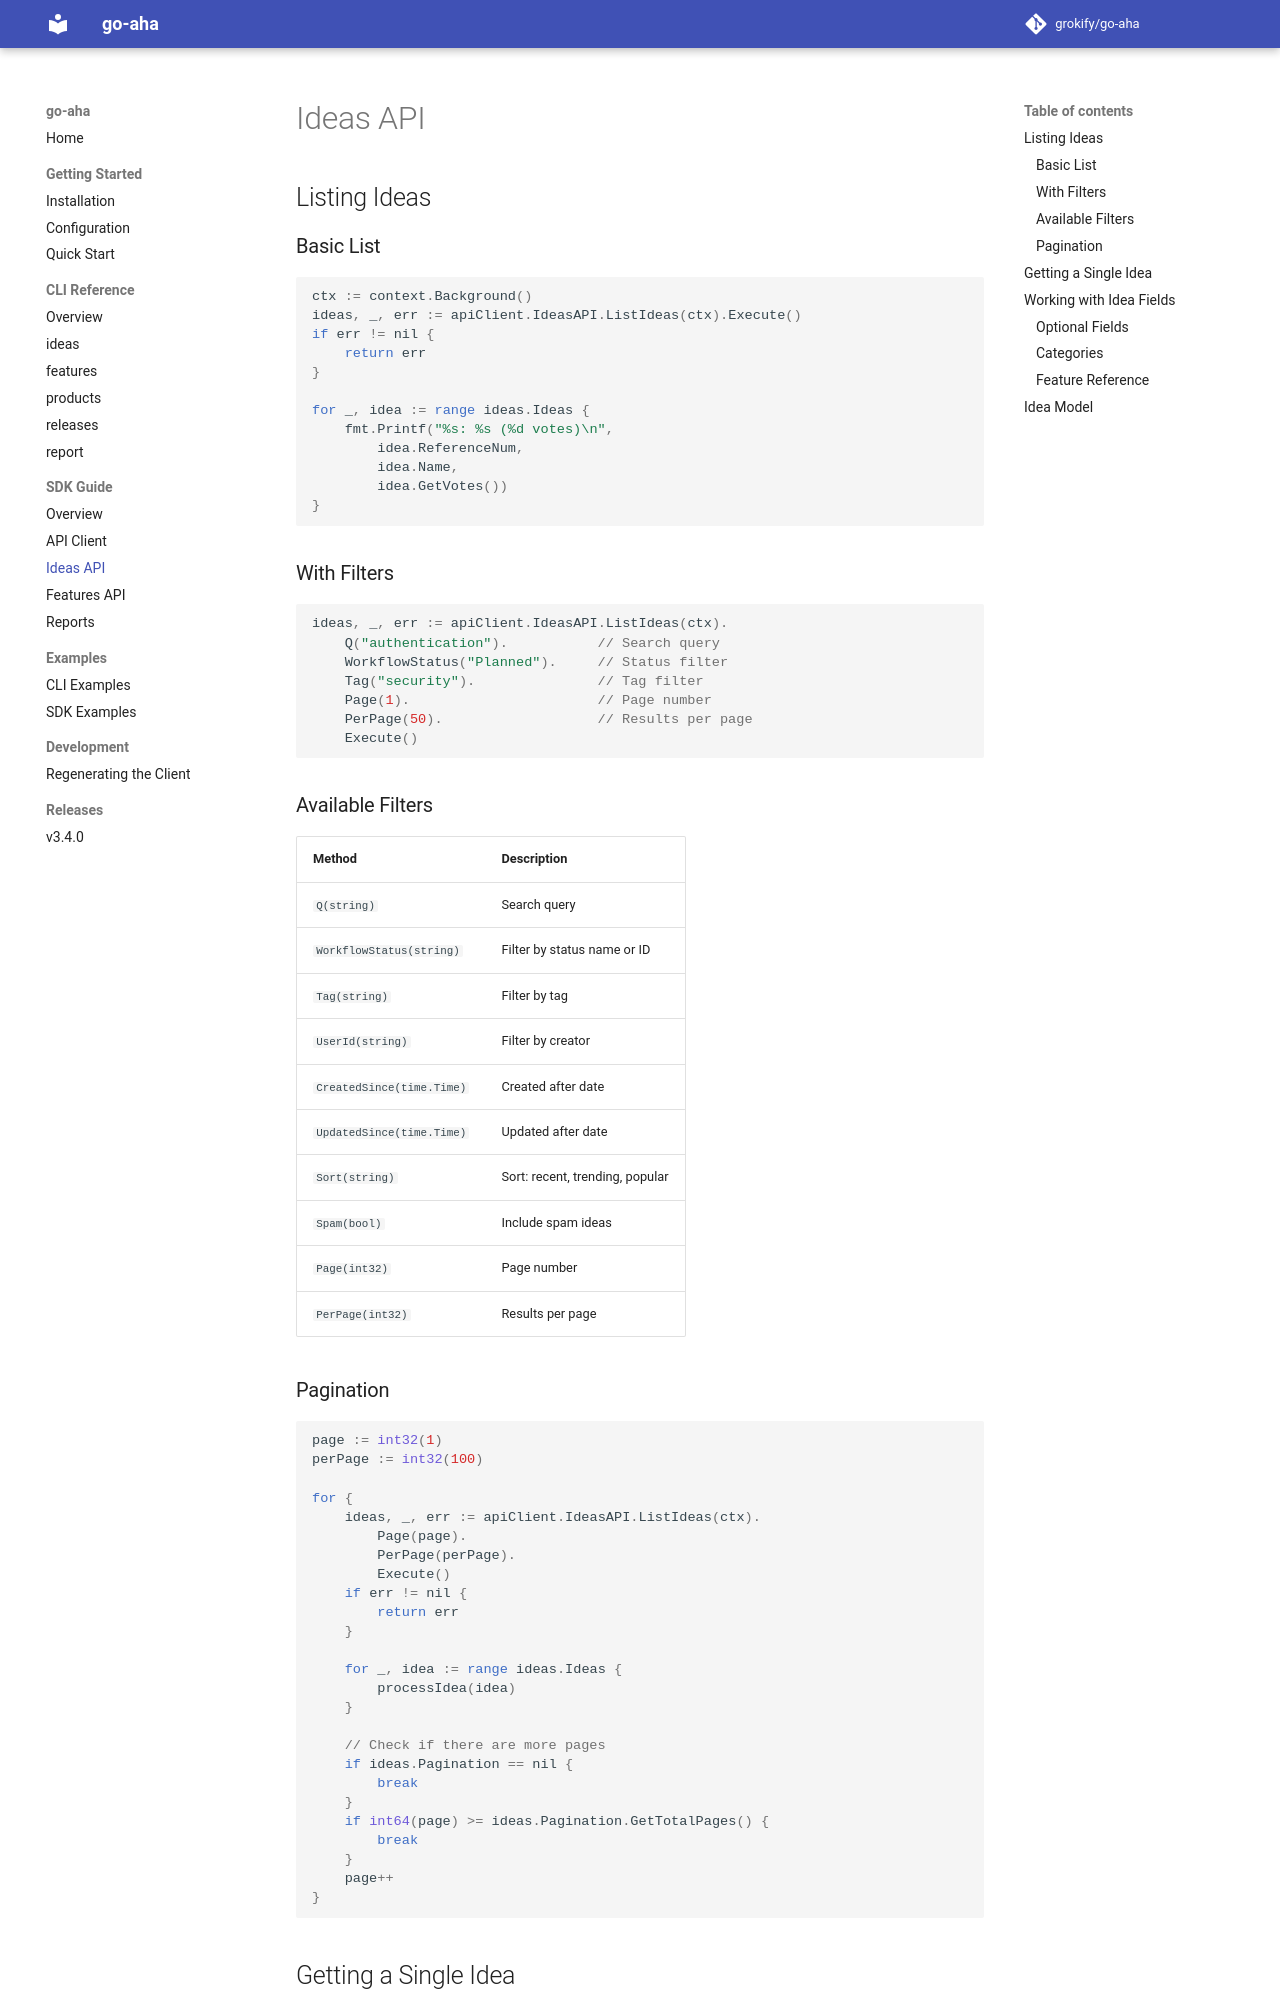

repository: grokify/go-aha · page: sdk/ideas/index.html · generator: mkdocs

# Ideas API

## Listing Ideas

### Basic List

```go
ctx := context.Background()
ideas, _, err := apiClient.IdeasAPI.ListIdeas(ctx).Execute()
if err != nil {
    return err
}

for _, idea := range ideas.Ideas {
    fmt.Printf("%s: %s (%d votes)\n",
        idea.ReferenceNum,
        idea.Name,
        idea.GetVotes())
}
```

### With Filters

```go
ideas, _, err := apiClient.IdeasAPI.ListIdeas(ctx).
    Q("authentication").           // Search query
    WorkflowStatus("Planned").     // Status filter
    Tag("security").               // Tag filter
    Page(1).                       // Page number
    PerPage(50).                   // Results per page
    Execute()
```

### Available Filters

| Method | Description |
|--------|-------------|
| `Q(string)` | Search query |
| `WorkflowStatus(string)` | Filter by status name or ID |
| `Tag(string)` | Filter by tag |
| `UserId(string)` | Filter by creator |
| `CreatedSince(time.Time)` | Created after date |
| `UpdatedSince(time.Time)` | Updated after date |
| `Sort(string)` | Sort: recent, trending, popular |
| `Spam(bool)` | Include spam ideas |
| `Page(int32)` | Page number |
| `PerPage(int32)` | Results per page |

### Pagination

```go
page := int32(1)
perPage := int32(100)

for {
    ideas, _, err := apiClient.IdeasAPI.ListIdeas(ctx).
        Page(page).
        PerPage(perPage).
        Execute()
    if err != nil {
        return err
    }

    for _, idea := range ideas.Ideas {
        processIdea(idea)
    }

    // Check if there are more pages
    if ideas.Pagination == nil {
        break
    }
    if int64(page) >= ideas.Pagination.GetTotalPages() {
        break
    }
    page++
}
```
